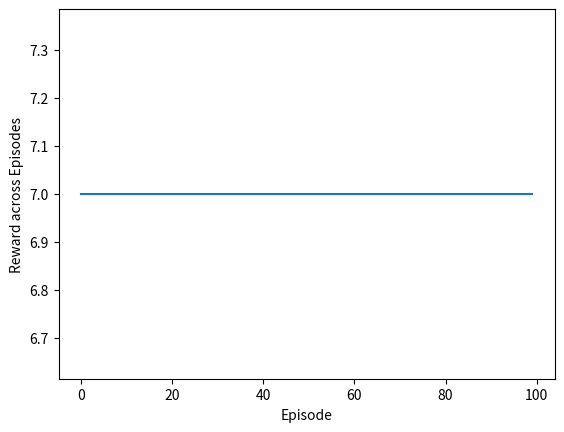

Source code (Python):
import random
import matplotlib.pyplot as plt
Q = [0.0] * 5
alpha,gamma,epsilon = 0.1,0.9,0.2
rewards = []
for episode in range(100):
    state,total = 0,0
    while state < 4:
        action = random.choice([0,1]) if random.random() < epsilon else (0 if Q[state] >= Q[state + 1] else 1)
        next_state = state + 1
        reward = 10 if next_state == 4 else -1
        Q[state] += alpha * (reward + gamma * Q[next_state] - Q[state])
        total += reward
        state = next_state
    rewards.append(total)
print("learned Q values: ",[round(x,2) for x in Q])
print("Final Cumulative reward: ",rewards[-1])
plt.plot(rewards)
plt.xlabel("Episode")
plt.ylabel("Cumulative reward")
plt.ylabel("Reward across Episodes")
plt.show()


            
